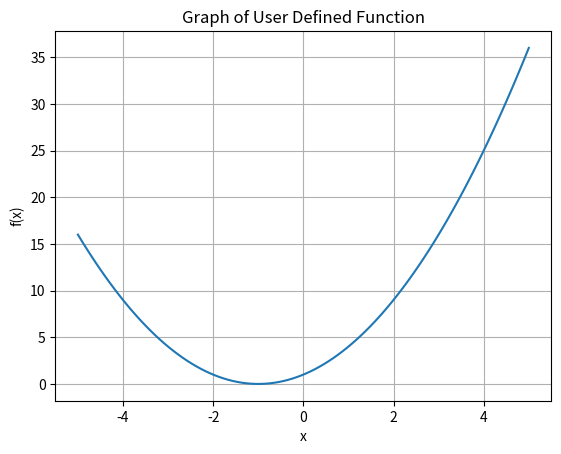

This figure's Python source:
import numpy as np
import matplotlib.pyplot as plt
def f(x):
    return x**2 + 2*x + 1
x = np.linspace(-5, 5, 100)
y = f(x)
print("Function: y = x^2 + 2x + 1")
print("f(2) =", f(2))
plt.plot(x, y)
plt.xlabel("x")
plt.ylabel("f(x)")
plt.title("Graph of User Defined Function")
plt.grid(True)
plt.show()
